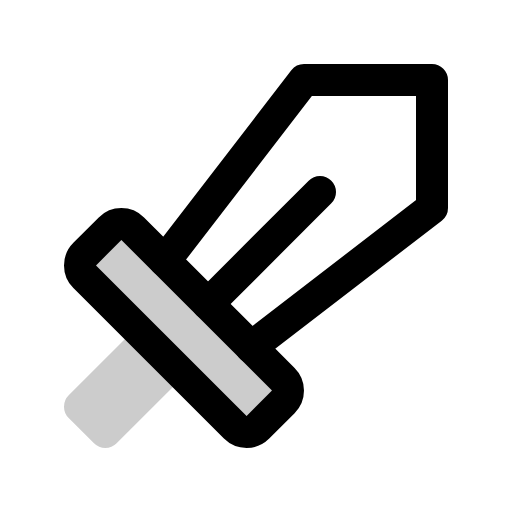
t = 0.00 s
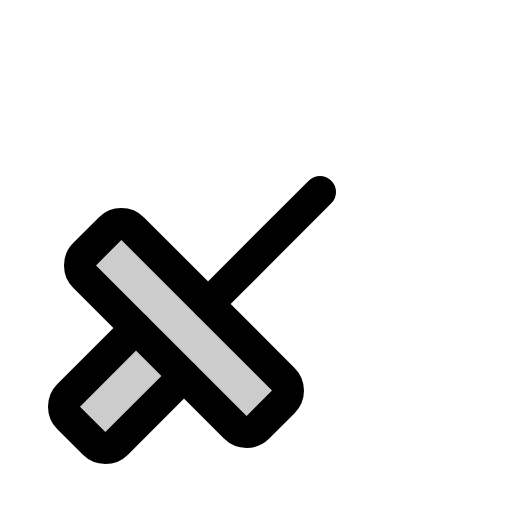
t = 0.90 s
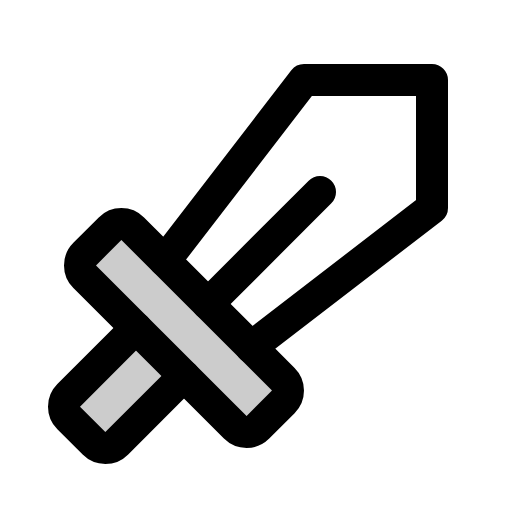
t = 1.28 s
t = 1.65 s: frame unchanged from t = 1.28 s, image omitted
t = 2.03 s: frame unchanged from t = 1.28 s, image omitted

The animated SVG that drew these frames (rendered in a browser with its animation timeline set to each time). Animation: 1 CSS @keyframes rule; one cycle of 2.40 s, repeats indefinitely.

<svg xmlns="http://www.w3.org/2000/svg" viewBox="0 0 256 256">
  <style>
    .draw-line {
      stroke-dasharray: 2000;
      stroke-dashoffset: 0;
    }
    svg:hover .draw-line {
      animation: phosphor-draw-in 1.5s ease-in-out infinite alternate;
    }
    @keyframes phosphor-draw-in {
      0%   { stroke-dashoffset: 2000; }
      100% { stroke-dashoffset: 0; }
    }
  </style><rect width="256" height="256" fill="none"/><path d="M141.66,189.64l-75.3-75.3a8,8,0,0,0-11.32,0L42.34,127a8,8,0,0,0,0,11.32L68,164,34.34,197.66a8,8,0,0,0,0,11.31L47,221.66a8,8,0,0,0,11.32,0L92,188l25.64,25.65a8,8,0,0,0,11.32,0l12.7-12.7A8,8,0,0,0,141.66,189.64Z" opacity="0.2"/><path d="M68,164,34.34,197.66a8,8,0,0,0,0,11.31L47,221.66a8,8,0,0,0,11.32,0L92,188" fill="none" stroke="currentColor" stroke-linecap="round" stroke-linejoin="round" stroke-width="16" class="draw-line" pathLength="1" style="animation-delay: 0s"/><rect x="75.02" y="102.75" width="33.96" height="122.49" rx="8.01" transform="translate(-89.02 113.09) rotate(-45)" fill="none" stroke="currentColor" stroke-linecap="round" stroke-linejoin="round" stroke-width="16" class="draw-line" pathLength="1" style="animation-delay: 0.3s"/><line x1="160" y1="96" x2="104" y2="152" fill="none" stroke="currentColor" stroke-linecap="round" stroke-linejoin="round" stroke-width="16" class="draw-line" pathLength="1" style="animation-delay: 0.6s"/><polyline points="82.44 130.43 152 40 216 40 216 104 125.57 173.56" fill="none" stroke="currentColor" stroke-linecap="round" stroke-linejoin="round" stroke-width="16" class="draw-line" pathLength="1" style="animation-delay: 0.9s"/></svg>
